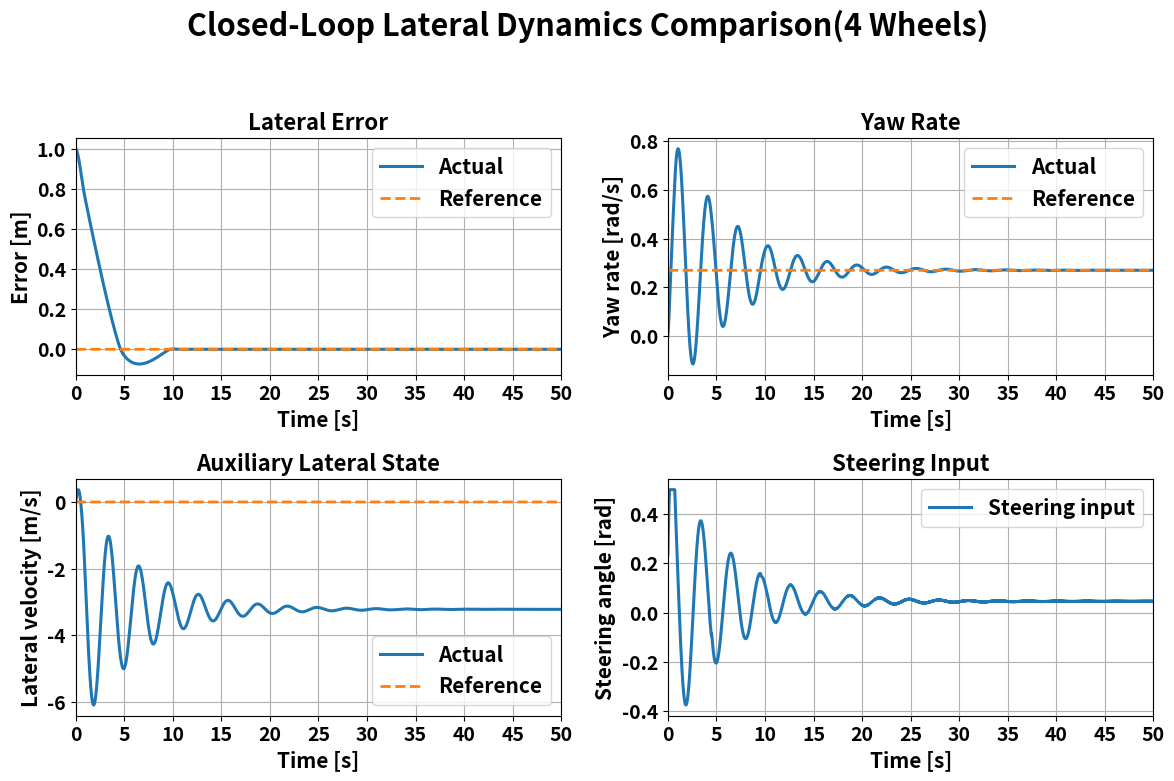
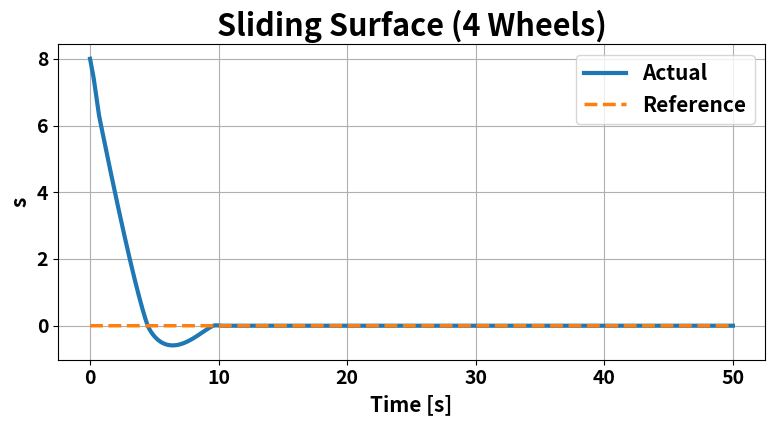
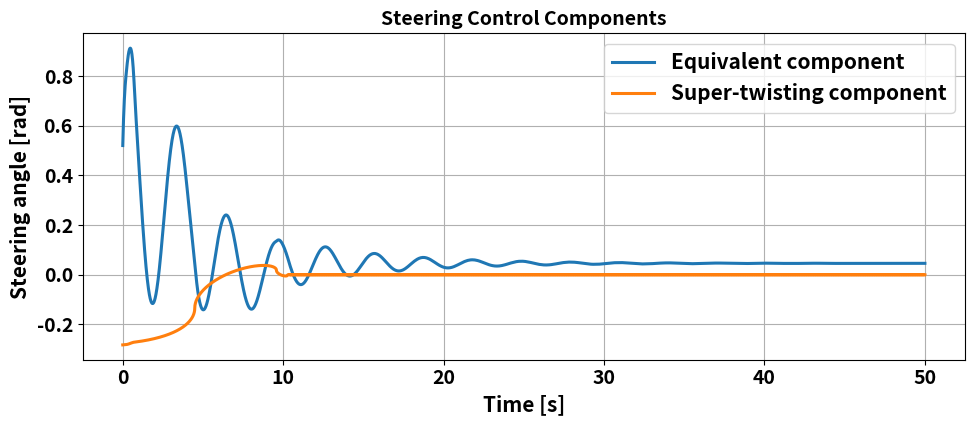

Recreate these plots in Python, in order.
import numpy as np
import matplotlib.pyplot as plt
from matplotlib.ticker import MultipleLocator, FormatStrFormatter

# =====================
# Simulation settings
# =====================
T = 50.0
dt = 0.01
N = int(T / dt) + 1
t = np.linspace(0, T, N)

# =====================
# States
# =====================
e = np.zeros(N)       # lateral tracking error
edot = np.zeros(N)    # derivative of lateral tracking error
vy = np.zeros(N)      # lateral velocity
r = np.zeros(N)       # yaw rate
psi = np.zeros(N)     # yaw angle

# =====================
# Control histories
# =====================
s_hist = np.zeros(N)
delta_hist = np.zeros(N)
delta_eq_hist = np.zeros(N)
delta_st_hist = np.zeros(N)
u2_hist = np.zeros(N)

# Initial conditions
e[0] = 1.0
u2 = 0.0

# =====================
# Vehicle parameters
# =====================
m = 25000.0
Cf = 175000.0
Cr = 173600.0
Iz = 98000.0
Lf = 1.20
Lr = 1.20
Vx = 13.5

# =====================
# Control parameters
# =====================
lam = 8.0
alpha = 0.1
beta = 0.03

# Optional steering limit
delta_max = 0.5  # rad

# =====================
# Road curvature
# =====================
R = 50.0

def road_curvature(time):
    return 1.0 / R

# =====================
# Simulation loop
# =====================
for k in range(N - 1):
    curv = road_curvature(t[k])

    # Sliding surface
    s = edot[k] + lam * e[k]
    s_hist[k] = s
    u2_hist[k] = u2

    # Equivalent control term
    phi = (-(Cf + Cr) / (m * Vx)) * vy[k] \
          - ((Lf * Cf - Lr * Cr) / (m * Vx)) * r[k] \
          - Vx**2 * curv \
          + lam * edot[k]

    delta_eq = -(m / Cf) * phi

    # Super-twisting term
    u1 = -alpha * np.sqrt(abs(s) + 1e-12) * np.sign(s)
    delta_st = u1 + u2

    # Total steering
    delta = delta_eq + delta_st
    delta = np.clip(delta, -delta_max, delta_max)

    # Store controls
    delta_eq_hist[k] = delta_eq
    delta_st_hist[k] = delta_st
    delta_hist[k] = delta

    # Explicit Euler update of u2
    u2 += dt * (-beta * np.sign(s))

    # Vehicle model
    vy_dot = (-(Cf + Cr) / (m * Vx)) * vy[k] \
             - (((Lf * Cf - Lr * Cr) / (m * Vx)) + Vx) * r[k] \
             + (Cf / m) * delta

    r_dot = (-(Lf * Cf - Lr * Cr) / (Iz * Vx)) * vy[k] \
            - ((Lf**2 * Cf + Lr**2 * Cr) / (Iz * Vx)) * r[k] \
            + (Lf * Cf / Iz) * delta

    # Tracking-error dynamics
    e_ddot = (-(Cf + Cr) / (m * Vx)) * vy[k] \
             - ((Lf * Cf - Lr * Cr) / (m * Vx)) * r[k] \
             - Vx**2 * curv \
             + (Cf / m) * delta

    # State update
    vy[k+1] = vy[k] + dt * vy_dot
    r[k+1] = r[k] + dt * r_dot
    psi[k+1] = psi[k] + dt * r[k]

    edot[k+1] = edot[k] + dt * e_ddot
    e[k+1] = e[k] + dt * edot[k]

# =====================
# Final sample
# =====================
s_hist[-1] = edot[-1] + lam * e[-1]
delta_hist[-1] = delta_hist[-2]
delta_eq_hist[-1] = delta_eq_hist[-2]
delta_st_hist[-1] = delta_st_hist[-2]
u2_hist[-1] = u2

# =====================
# Performance metrics
# =====================
e_rms = np.sqrt(np.mean(e**2))

print("Final e         =", e[-1])
print("Final edot      =", edot[-1])
print("Final vy        =", vy[-1])
print("Final r         =", r[-1])
print("Final psi       =", psi[-1])
print("Final s         =", s_hist[-1])
print("Max |e|         =", np.max(np.abs(e)))
print("RMS(e)          =", e_rms)
print("Max |delta|     =", np.max(np.abs(delta_hist)))
print("Final u2        =", u2_hist[-1])

# =====================
# Plots
# =====================

# =====================
# Unified plots for comparison
# =====================

plt.rcParams.update({
    "font.size": 15,
    "font.weight": "bold",          # default text
    "axes.titlesize": 16,
    "axes.titleweight": "bold",     # subplot titles
    "axes.labelsize": 15,
    "axes.labelweight": "bold",     # x/y labels
    "xtick.labelsize": 14,
    "ytick.labelsize": 14
})

# Reference signals
e_ref = np.zeros_like(t)
r_ref = np.full_like(t, Vx / R)   # steady yaw-rate reference for constant curvature
aux_ref = np.zeros_like(t)        # auxiliary state reference

# 1) Main comparison figure: same structure for both models
fig, axs = plt.subplots(2, 2, figsize=(12, 8))
fig.suptitle("Closed-Loop Lateral Dynamics Comparison(4 Wheels)", fontsize=22, fontweight="bold")

# (1,1) Lateral error
axs[0, 0].plot(t, e, linewidth=2.2, label="Actual")
axs[0, 0].plot(t, e_ref, "--", linewidth=2.0, label="Reference")
axs[0, 0].set_title("Lateral Error")
axs[0, 0].set_xlabel("Time [s]")
axs[0, 0].set_ylabel("Error [m]")
axs[0, 0].grid(True)
axs[0, 0].legend()

# (1,2) Yaw rate
axs[0, 1].plot(t, r, linewidth=2.2, label="Actual")
axs[0, 1].plot(t, r_ref, "--", linewidth=2.0, label="Reference")
axs[0, 1].set_title("Yaw Rate")
axs[0, 1].set_xlabel("Time [s]")
axs[0, 1].set_ylabel("Yaw rate [rad/s]")
axs[0, 1].grid(True)
axs[0, 1].legend()

# (2,1) Auxiliary lateral state
axs[1, 0].plot(t, vy, linewidth=2.2, label="Actual")
axs[1, 0].plot(t, aux_ref, "--", linewidth=2.0, label="Reference")
axs[1, 0].set_title("Auxiliary Lateral State")
axs[1, 0].set_xlabel("Time [s]")
axs[1, 0].set_ylabel("Lateral velocity [m/s]")
axs[1, 0].grid(True)
axs[1, 0].legend()

# (2,2) Steering input
axs[1, 1].plot(t, delta_hist, linewidth=2.2, label="Steering input")
axs[1, 1].set_title("Steering Input")
axs[1, 1].set_xlabel("Time [s]")
axs[1, 1].set_ylabel("Steering angle [rad]")
axs[1, 1].grid(True)
axs[1, 1].legend()

for ax in axs.flat:
    ax.set_xlim(0, 50)
    ax.xaxis.set_major_locator(MultipleLocator(5.0))
    ax.xaxis.set_major_formatter(FormatStrFormatter('%g'))
    ax.tick_params(axis='both', labelsize=14)
    for label in ax.get_xticklabels() + ax.get_yticklabels():
        label.set_fontweight('bold')

plt.tight_layout(rect=[0, 0, 1, 0.95])
plt.show()


# 2) Sliding surface
plt.figure(figsize=(8, 4.5))
plt.plot(t, s_hist, linewidth=3.0, label="Actual")
plt.plot(t, np.zeros_like(t), "--", linewidth=2.5, label="Reference")
plt.title("Sliding Surface (4 Wheels)", fontsize=22, fontweight="bold")
plt.xlabel("Time [s]")
plt.ylabel("s")
plt.grid(True)
plt.legend()
plt.tight_layout()
plt.show()



# 3) Control components
plt.figure(figsize=(10, 4.5))
plt.plot(t, delta_eq_hist, linewidth=2.2, label="Equivalent component")
plt.plot(t, delta_st_hist, linewidth=2.2, label="Super-twisting component")
plt.title("Steering Control Components", fontsize=14, fontweight="bold")
plt.xlabel("Time [s]")
plt.ylabel("Steering angle [rad]")
plt.grid(True)
plt.legend()
plt.tight_layout()
plt.show()
